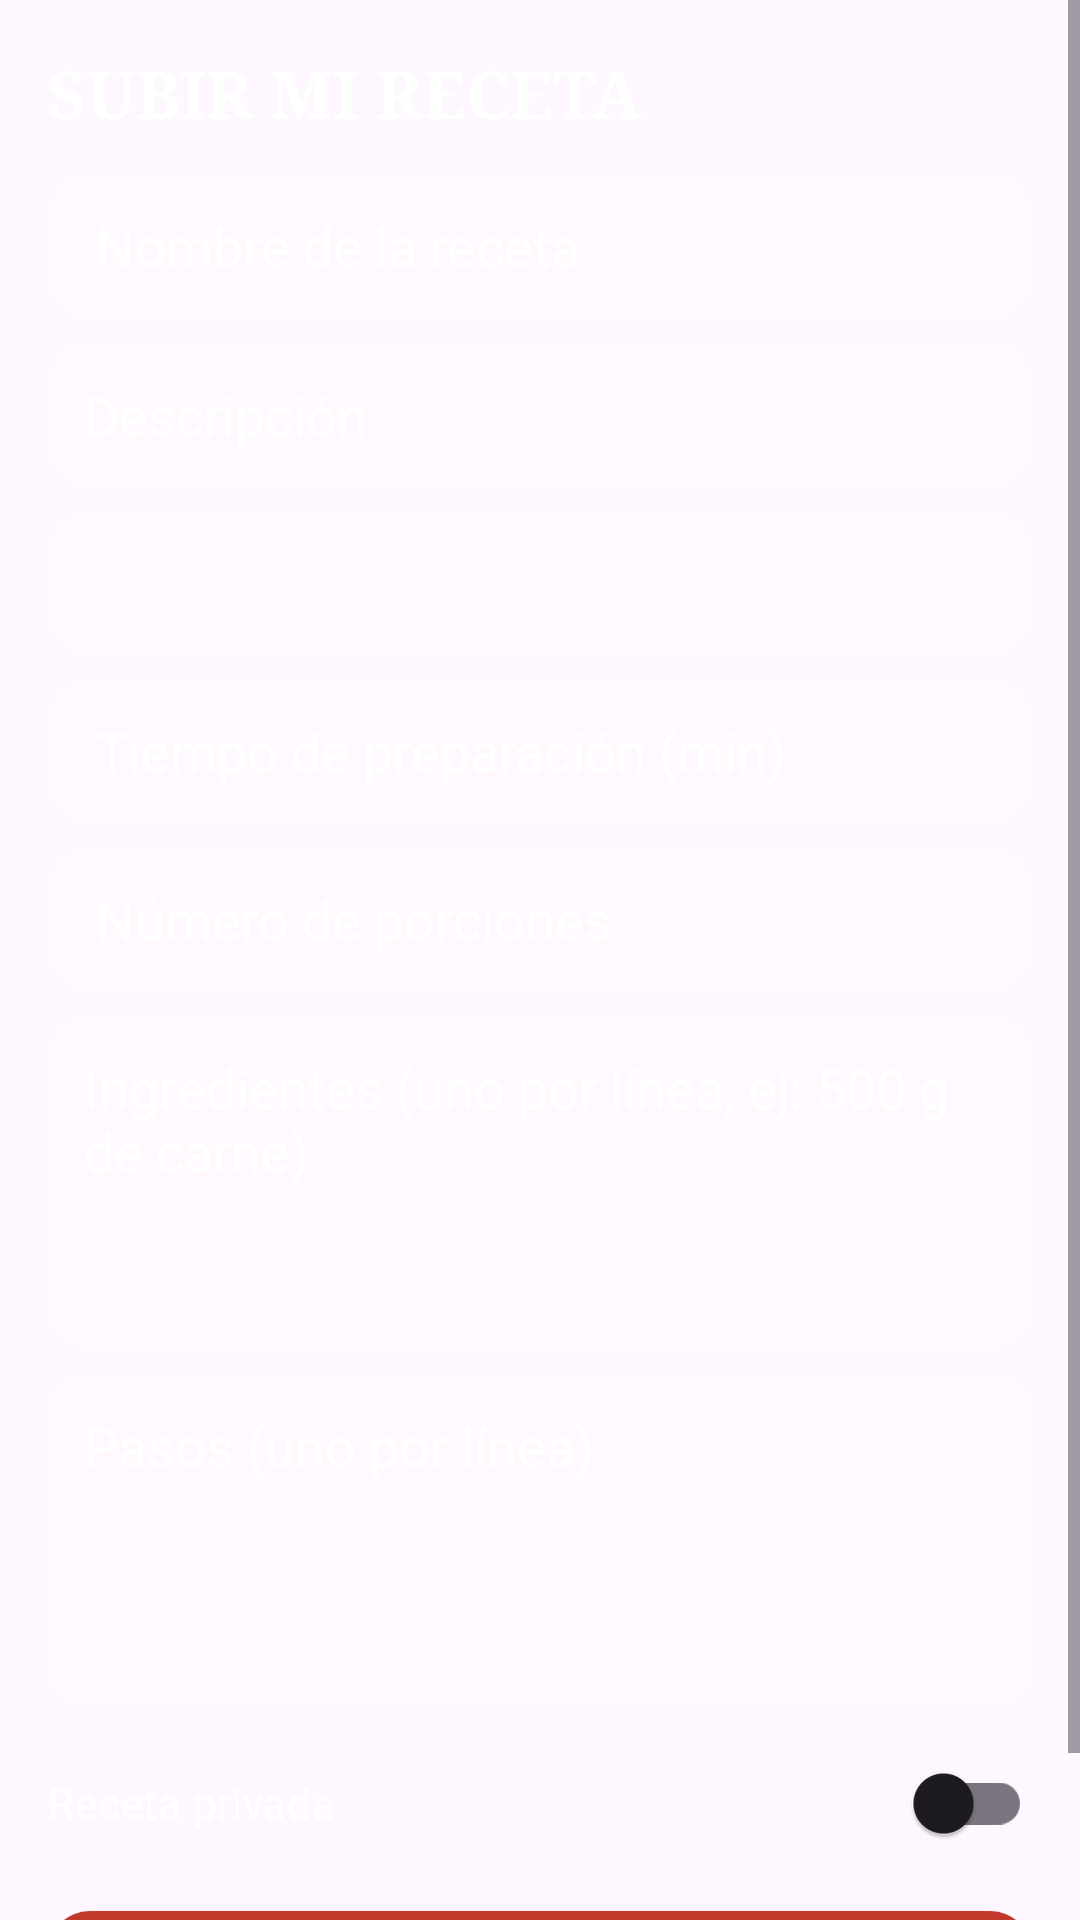

Reconstruct the res/layout file that produces this screen, plus the resources it refers to.
<!-- AndroidManifest.xml: application theme Theme.FlavorLibrary -->
<!-- res/layout/fragment_upload.xml -->
<?xml version="1.0" encoding="utf-8"?>
<ScrollView xmlns:android="http://schemas.android.com/apk/res/android"
    android:layout_width="match_parent" android:layout_height="match_parent">
    <LinearLayout android:layout_width="match_parent" android:layout_height="wrap_content"
        android:orientation="vertical" android:padding="16dp">
        <TextView android:layout_width="wrap_content" android:layout_height="wrap_content"
            android:fontFamily="serif" android:text="SUBIR MI RECETA" android:textColor="#FFFFFF"
            android:textSize="22sp" android:textStyle="bold"/>
        <EditText android:id="@+id/et_name" android:layout_width="match_parent" android:layout_height="48dp"
            android:layout_marginTop="12dp" android:background="@drawable/bg_input" android:hint="Nombre de la receta"
            android:inputType="text" android:paddingHorizontal="16dp" android:textColor="#FFFFFF" android:textColorHint="#E6FFFFFF"/>
        <EditText android:id="@+id/et_desc" android:layout_width="match_parent" android:layout_height="wrap_content"
            android:layout_marginTop="8dp" android:background="@drawable/bg_input" android:hint="Descripción"
            android:inputType="textMultiLine" android:minHeight="48dp" android:padding="12dp"
            android:textColor="#FFFFFF" android:textColorHint="#E6FFFFFF"/>
        <Spinner android:id="@+id/sp_category" android:layout_width="match_parent" android:layout_height="48dp"
            android:layout_marginTop="8dp" android:background="@drawable/bg_input"/>
        <EditText android:id="@+id/et_time" android:layout_width="match_parent" android:layout_height="48dp"
            android:layout_marginTop="8dp" android:background="@drawable/bg_input" android:hint="Tiempo de preparación (min)"
            android:inputType="number" android:paddingHorizontal="16dp" android:textColor="#FFFFFF" android:textColorHint="#E6FFFFFF"/>
        <EditText android:id="@+id/et_servings" android:layout_width="match_parent" android:layout_height="48dp"
            android:layout_marginTop="8dp" android:background="@drawable/bg_input" android:hint="Número de porciones"
            android:inputType="number" android:paddingHorizontal="16dp" android:textColor="#FFFFFF" android:textColorHint="#E6FFFFFF"/>
        <EditText android:id="@+id/et_ingredients" android:layout_width="match_parent" android:layout_height="wrap_content"
            android:layout_marginTop="8dp" android:background="@drawable/bg_input"
            android:hint="Ingredientes (uno por línea, ej: 500 g de carne)" android:inputType="textMultiLine"
            android:minLines="4" android:gravity="top" android:padding="12dp"
            android:textColor="#FFFFFF" android:textColorHint="#E6FFFFFF"/>
        <EditText android:id="@+id/et_steps" android:layout_width="match_parent" android:layout_height="wrap_content"
            android:layout_marginTop="8dp" android:background="@drawable/bg_input" android:hint="Pasos (uno por línea)"
            android:inputType="textMultiLine" android:minLines="4" android:gravity="top" android:padding="12dp"
            android:textColor="#FFFFFF" android:textColorHint="#E6FFFFFF"/>
        <androidx.appcompat.widget.SwitchCompat android:id="@+id/sw_private" android:layout_width="match_parent"
            android:layout_height="wrap_content" android:layout_marginTop="8dp" android:text="Receta privada"
            android:textColor="#FFFFFF"/>
        <Button android:id="@+id/btn_publish" android:layout_width="match_parent" android:layout_height="wrap_content"
            android:layout_marginTop="12dp" android:background="@drawable/bg_button_red" android:text="PUBLICAR"
            android:textColor="#FFFFFF"/>
    </LinearLayout>
</ScrollView>
<!-- resources referenced by this layout -->
<resources>
  <!-- drawable bg_button_red (drawable) -->
  <?xml version="1.0" encoding="utf-8"?>
  <shape xmlns:android="http://schemas.android.com/apk/res/android">
      <solid android:color="#C0392B"/>
      <corners android:radius="14dp"/>
  </shape>
  <!-- drawable bg_input (drawable) -->
  <?xml version="1.0" encoding="utf-8"?>
  <shape xmlns:android="http://schemas.android.com/apk/res/android">
      <solid android:color="#40FFFFFF"/>
      <corners android:radius="14dp"/>
  </shape>
  <style name="Theme.FlavorLibrary" parent="Base.Theme.FlavorLibrary" />
  <style name="Base.Theme.FlavorLibrary" parent="Theme.Material3.DayNight.NoActionBar">
          
          
      </style>
</resources>
